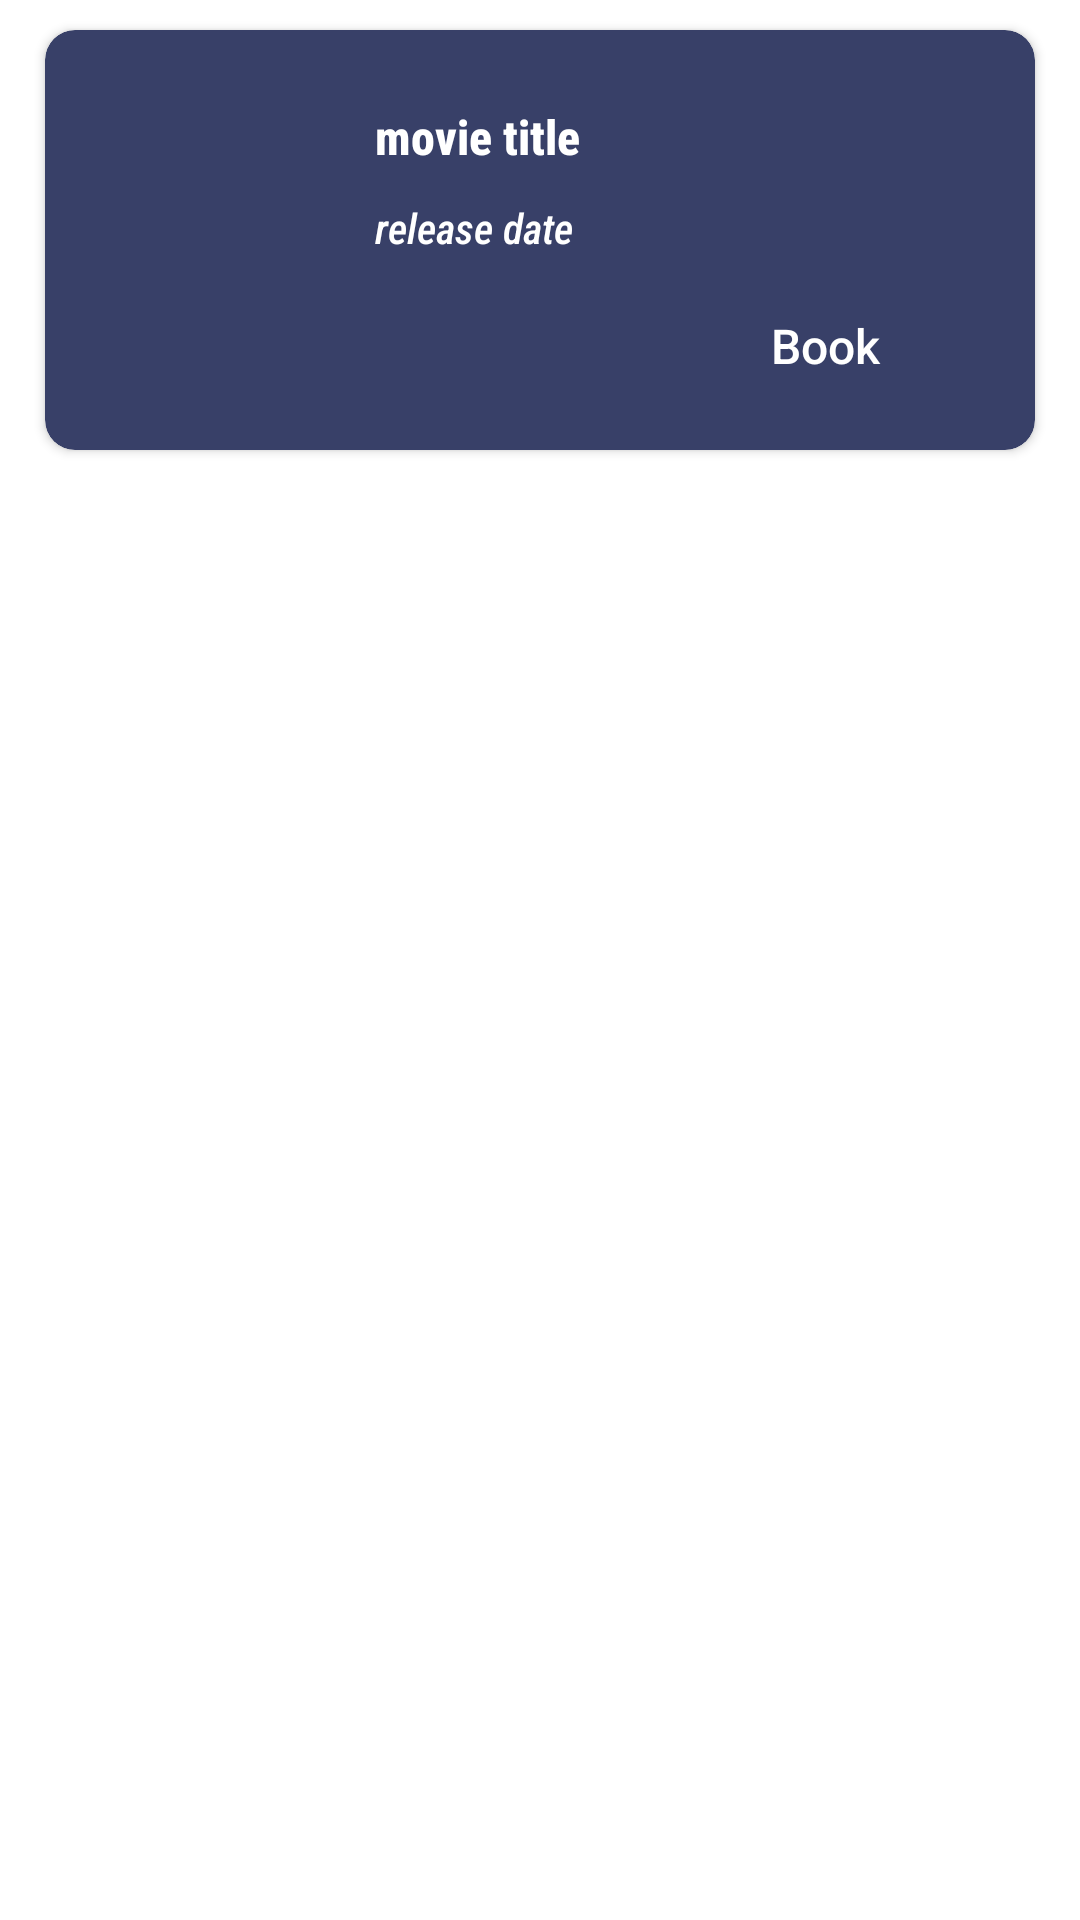

Write the Android layout XML for this screen, with the resource values it uses.
<!-- AndroidManifest.xml: application theme Theme.BookMyShowDemo -->
<!-- res/layout/movie_item_layout.xml -->
<?xml version="1.0" encoding="utf-8"?>
<androidx.constraintlayout.widget.ConstraintLayout
    xmlns:android="http://schemas.android.com/apk/res/android"
    xmlns:app="http://schemas.android.com/apk/res-auto"
    android:layout_width="match_parent"
    android:layout_height="wrap_content"
    android:background="@android:color/transparent">

    <androidx.cardview.widget.CardView
        android:id="@+id/cardView"
        android:layout_width="match_parent"
        android:layout_height="140dp"
        android:layout_marginHorizontal="15dp"
        android:layout_marginTop="10dp"
        android:layout_marginBottom="5dp"
        app:cardBackgroundColor="@color/navy_blue_light"
        app:cardCornerRadius="10dp"
        app:layout_constraintStart_toStartOf="parent"
        app:layout_constraintEnd_toEndOf="parent"
        app:layout_constraintTop_toTopOf="parent"
        >

        <androidx.constraintlayout.widget.ConstraintLayout
            android:layout_width="match_parent"
            android:layout_height="wrap_content"
            >

            <ImageView
                android:id="@+id/imgPoster"
                android:layout_width="100dp"
                android:layout_height="140dp"
                android:src="@drawable/ic_launcher_background"
                app:layout_constraintStart_toStartOf="parent"
                app:layout_constraintTop_toTopOf="parent"
                app:layout_constraintBottom_toBottomOf="parent"
                android:scaleType="fitXY"
                />

            <LinearLayout
                android:id="@+id/llMovieDetails"
                android:layout_width="0dp"
                android:layout_height="wrap_content"
                android:orientation="vertical"
                app:layout_constraintEnd_toEndOf="parent"
                app:layout_constraintStart_toEndOf="@id/imgPoster"
                app:layout_constraintTop_toTopOf="parent"
                app:layout_constraintBottom_toBottomOf="parent"
                android:paddingHorizontal="10dp"
                >

                <TextView
                    android:id="@+id/tvTitle"
                    android:layout_width="match_parent"
                    android:layout_height="wrap_content"
                    android:layout_marginTop="10dp"
                    android:text="movie title"
                    android:textColor="@color/white"
                    android:textSize="16sp"
                    android:textStyle="bold"
                    android:maxLines="2"
                    android:ellipsize="end"
                    android:fontFamily="sans-serif-condensed-medium"
                    />

                <TextView
                    android:id="@+id/tvReleaseDate"
                    android:layout_width="match_parent"
                    android:layout_height="wrap_content"
                    android:layout_marginTop="10dp"
                    android:text="release date"
                    android:textColor="@color/white"
                    android:textSize="14sp"
                    android:textStyle="italic"
                    android:fontFamily="sans-serif-condensed-medium"
                    />

                <androidx.appcompat.widget.AppCompatButton
                    android:layout_width="120dp"
                    android:layout_height="40dp"
                    android:layout_marginTop="10dp"
                    android:text="Book"
                    android:textSize="16sp"
                    android:layout_gravity="end"
                    android:background="@drawable/search_bar_background"
                    android:backgroundTint="@color/light_blue_button"
                    android:textColor="@color/white"
                    android:textAllCaps="false"
                    />

            </LinearLayout>

        </androidx.constraintlayout.widget.ConstraintLayout>

    </androidx.cardview.widget.CardView>

</androidx.constraintlayout.widget.ConstraintLayout>
<!-- resources referenced by this layout -->
<resources>
  <color name="light_blue_button">#647FF8</color>
  <color name="navy_blue_light">#384068</color>
  <color name="white">#FFFFFFFF</color>
  <style name="Theme.BookMyShowDemo" parent="Theme.MaterialComponents.DayNight.NoActionBar">
          
          <item name="colorPrimary">@color/purple_500</item>
          <item name="colorPrimaryVariant">@color/purple_700</item>
          <item name="colorOnPrimary">@color/white</item>
          
          <item name="colorSecondary">@color/teal_200</item>
          <item name="colorSecondaryVariant">@color/teal_700</item>
          <item name="colorOnSecondary">@color/black</item>
          
          <item name="android:statusBarColor">?attr/colorPrimaryVariant</item>
          
      </style>
  <color name="purple_500">#FF6200EE</color>
  <color name="purple_700">#2E3557</color>
  <color name="teal_200">#FF03DAC5</color>
  <color name="teal_700">#FF018786</color>
  <color name="black">#FF000000</color>
</resources>
